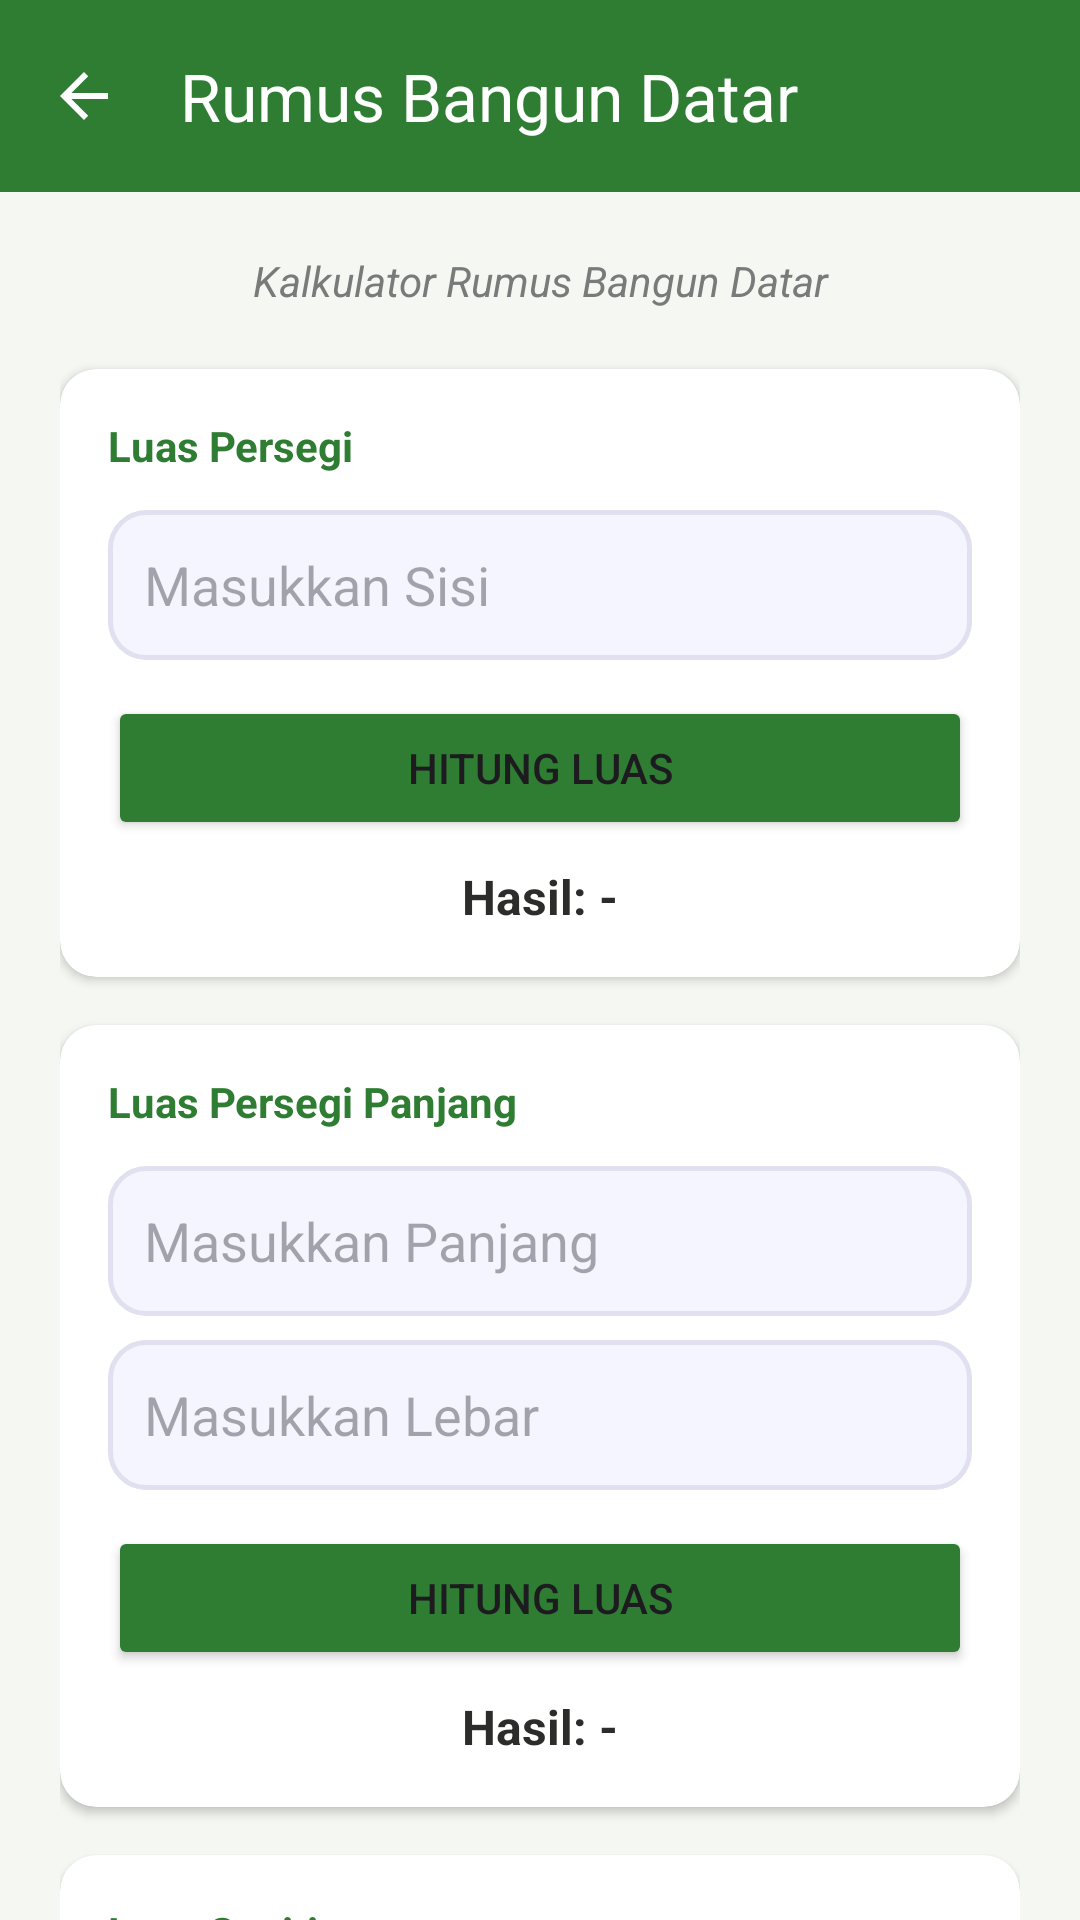

This screen was rendered from an Android layout file. Write that file and the resources it references.
<!-- AndroidManifest.xml: application theme Theme.YeremiWarriors -->
<!-- res/layout/activity_calculator.xml -->
<?xml version="1.0" encoding="utf-8"?>
<LinearLayout xmlns:android="http://schemas.android.com/apk/res/android"
    xmlns:app="http://schemas.android.com/apk/res-auto"
    android:layout_width="match_parent"
    android:layout_height="match_parent"
    android:orientation="vertical"
    android:background="#F4F7F2">

    <com.google.android.material.appbar.MaterialToolbar
        android:id="@+id/toolbarCalculator"
        android:layout_width="match_parent"
        android:layout_height="?attr/actionBarSize"
        android:background="@color/green_primary"
        app:title="Rumus Bangun Datar"
        app:titleTextColor="@android:color/white"
        app:navigationIcon="?attr/homeAsUpIndicator"
        app:navigationIconTint="@android:color/white" />

    <androidx.core.widget.NestedScrollView
        android:layout_width="match_parent"
        android:layout_height="match_parent">

        <LinearLayout
            android:layout_width="match_parent"
            android:layout_height="wrap_content"
            android:orientation="vertical"
            android:padding="20dp">

            <TextView
                android:id="@+id/tvHeaderInfo"
                android:layout_width="match_parent"
                android:layout_height="wrap_content"
                android:text="Kalkulator Rumus Bangun Datar"
                android:textStyle="italic"
                android:textColor="@color/text_secondary"
                android:gravity="center"
                android:layout_marginBottom="20dp" />

            
            <androidx.cardview.widget.CardView
                android:layout_width="match_parent"
                android:layout_height="wrap_content"
                app:cardCornerRadius="12dp"
                app:cardElevation="2dp"
                android:layout_marginBottom="16dp">

                <LinearLayout
                    android:layout_width="match_parent"
                    android:layout_height="wrap_content"
                    android:orientation="vertical"
                    android:padding="16dp">

                    <TextView
                        android:layout_width="wrap_content"
                        android:layout_height="wrap_content"
                        android:text="Luas Persegi"
                        android:textStyle="bold"
                        android:textColor="@color/green_primary"
                        android:layout_marginBottom="12dp"/>

                    <EditText
                        android:id="@+id/etSisi"
                        android:layout_width="match_parent"
                        android:layout_height="50dp"
                        android:hint="Masukkan Sisi"
                        android:inputType="numberDecimal"
                        android:background="@drawable/bg_input_field"
                        android:paddingHorizontal="12dp"
                        android:layout_marginBottom="12dp"/>

                    <Button
                        android:id="@+id/btnHitungPersegi"
                        android:layout_width="match_parent"
                        android:layout_height="wrap_content"
                        android:text="Hitung Luas"
                        android:backgroundTint="@color/green_primary"/>

                    <TextView
                        android:id="@+id/tvHasilPersegi"
                        android:layout_width="match_parent"
                        android:layout_height="wrap_content"
                        android:text="Hasil: -"
                        android:textSize="16sp"
                        android:textStyle="bold"
                        android:layout_marginTop="8dp"
                        android:gravity="center"
                        android:textColor="@color/text_title"/>
                </LinearLayout>
            </androidx.cardview.widget.CardView>

            
            <androidx.cardview.widget.CardView
                android:layout_width="match_parent"
                android:layout_height="wrap_content"
                app:cardCornerRadius="12dp"
                app:cardElevation="2dp"
                android:layout_marginBottom="16dp">

                <LinearLayout
                    android:layout_width="match_parent"
                    android:layout_height="wrap_content"
                    android:orientation="vertical"
                    android:padding="16dp">

                    <TextView
                        android:layout_width="wrap_content"
                        android:layout_height="wrap_content"
                        android:text="Luas Persegi Panjang"
                        android:textStyle="bold"
                        android:textColor="@color/green_primary"
                        android:layout_marginBottom="12dp"/>

                    <EditText
                        android:id="@+id/etPanjang"
                        android:layout_width="match_parent"
                        android:layout_height="50dp"
                        android:hint="Masukkan Panjang"
                        android:inputType="numberDecimal"
                        android:background="@drawable/bg_input_field"
                        android:paddingHorizontal="12dp"
                        android:layout_marginBottom="8dp"/>

                    <EditText
                        android:id="@+id/etLebar"
                        android:layout_width="match_parent"
                        android:layout_height="50dp"
                        android:hint="Masukkan Lebar"
                        android:inputType="numberDecimal"
                        android:background="@drawable/bg_input_field"
                        android:paddingHorizontal="12dp"
                        android:layout_marginBottom="12dp"/>

                    <Button
                        android:id="@+id/btnHitungPersegiPanjang"
                        android:layout_width="match_parent"
                        android:layout_height="wrap_content"
                        android:text="Hitung Luas"
                        android:backgroundTint="@color/green_primary"/>

                    <TextView
                        android:id="@+id/tvHasilPersegiPanjang"
                        android:layout_width="match_parent"
                        android:layout_height="wrap_content"
                        android:text="Hasil: -"
                        android:textSize="16sp"
                        android:textStyle="bold"
                        android:layout_marginTop="8dp"
                        android:gravity="center"
                        android:textColor="@color/text_title"/>
                </LinearLayout>
            </androidx.cardview.widget.CardView>

            
            <androidx.cardview.widget.CardView
                android:layout_width="match_parent"
                android:layout_height="wrap_content"
                app:cardCornerRadius="12dp"
                app:cardElevation="2dp"
                android:layout_marginBottom="16dp">

                <LinearLayout
                    android:layout_width="match_parent"
                    android:layout_height="wrap_content"
                    android:orientation="vertical"
                    android:padding="16dp">

                    <TextView
                        android:layout_width="wrap_content"
                        android:layout_height="wrap_content"
                        android:text="Luas Segitiga"
                        android:textStyle="bold"
                        android:textColor="@color/green_primary"
                        android:layout_marginBottom="12dp"/>

                    <EditText
                        android:id="@+id/etAlas"
                        android:layout_width="match_parent"
                        android:layout_height="50dp"
                        android:hint="Masukkan Alas"
                        android:inputType="numberDecimal"
                        android:background="@drawable/bg_input_field"
                        android:paddingHorizontal="12dp"
                        android:layout_marginBottom="8dp"/>

                    <EditText
                        android:id="@+id/etTinggi"
                        android:layout_width="match_parent"
                        android:layout_height="50dp"
                        android:hint="Masukkan Tinggi"
                        android:inputType="numberDecimal"
                        android:background="@drawable/bg_input_field"
                        android:paddingHorizontal="12dp"
                        android:layout_marginBottom="12dp"/>

                    <Button
                        android:id="@+id/btnHitungSegitiga"
                        android:layout_width="match_parent"
                        android:layout_height="wrap_content"
                        android:text="Hitung Luas"
                        android:backgroundTint="@color/green_primary"/>

                    <TextView
                        android:id="@+id/tvHasilSegitiga"
                        android:layout_width="match_parent"
                        android:layout_height="wrap_content"
                        android:text="Hasil: -"
                        android:textSize="16sp"
                        android:textStyle="bold"
                        android:layout_marginTop="8dp"
                        android:gravity="center"
                        android:textColor="@color/text_title"/>
                </LinearLayout>
            </androidx.cardview.widget.CardView>

        </LinearLayout>
    </androidx.core.widget.NestedScrollView>
</LinearLayout>
<!-- resources referenced by this layout -->
<resources>
  <color name="green_primary">#2E7D32</color>
  <color name="text_secondary">#7A7A7A</color>
  <color name="text_title">#2C2C2A</color>
  <!-- drawable bg_input_field (drawable) -->
  <?xml version="1.0" encoding="utf-8"?>
  <shape xmlns:android="http://schemas.android.com/apk/res/android"
      android:shape="rectangle">
      <solid android:color="#F5F5FF" />
      <stroke
          android:width="1.5dp"
          android:color="#E0E0F0" />
      <corners android:radius="12dp" />
  </shape>
  <style name="Theme.YeremiWarriors" parent="Base.Theme.YeremiWarriors" />
  <style name="Base.Theme.YeremiWarriors" parent="Theme.Material3.DayNight.NoActionBar">
          
          
      </style>
</resources>
